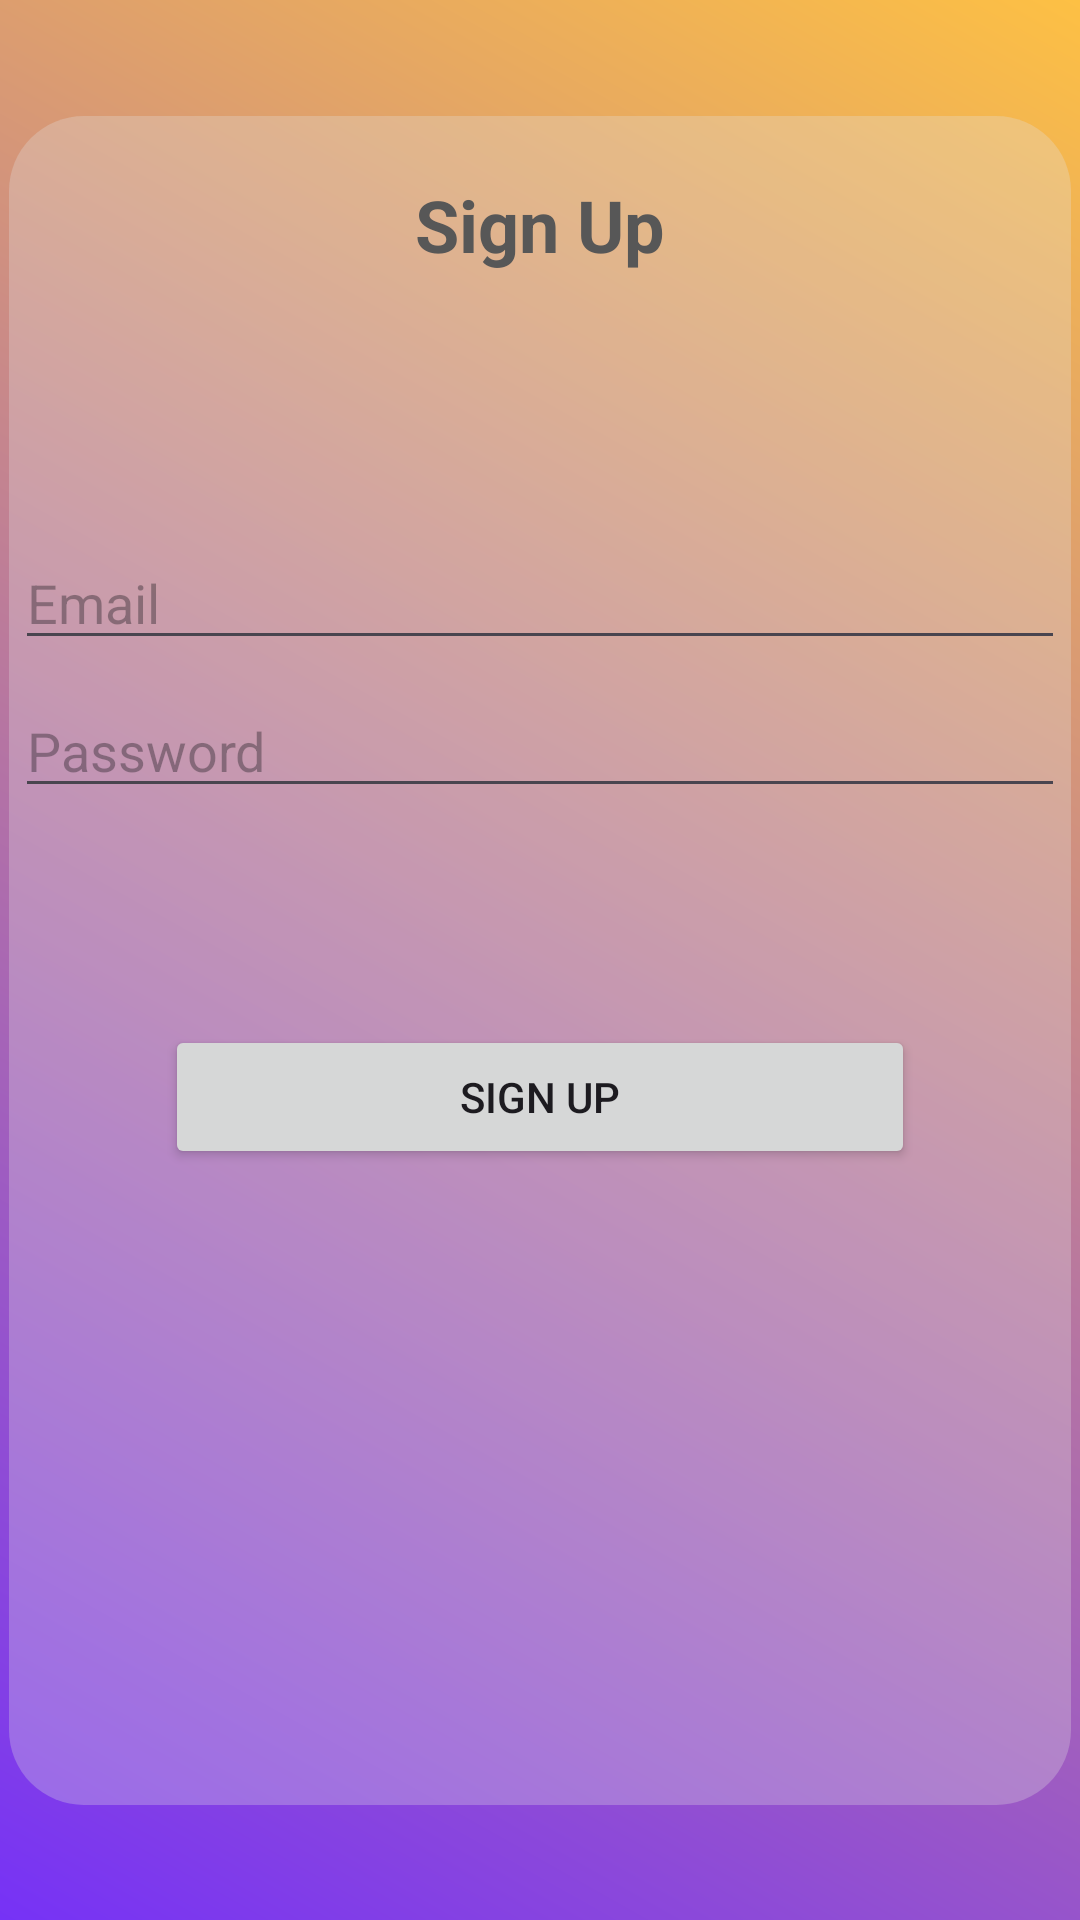

The Android layout XML behind this screen, and the referenced resources:
<!-- AndroidManifest.xml: application theme Theme.TicTacToe -->
<!-- res/layout/activity_sign_up.xml -->
<?xml version="1.0" encoding="utf-8"?>
<androidx.constraintlayout.widget.ConstraintLayout xmlns:android="http://schemas.android.com/apk/res/android"
    xmlns:app="http://schemas.android.com/apk/res-auto"
    xmlns:tools="http://schemas.android.com/tools"
    android:layout_width="match_parent"
    android:layout_height="match_parent"
    android:background="@drawable/gradient_app_bg"
    tools:context=".SignInActivity">

    <androidx.constraintlayout.widget.ConstraintLayout

        android:layout_width="354dp"
        android:layout_height="563dp"
        app:layout_constraintBottom_toBottomOf="parent"
        app:layout_constraintEnd_toEndOf="parent"
        android:background="@drawable/rounded_corner_view"
        app:layout_constraintStart_toStartOf="parent"
        app:layout_constraintTop_toTopOf="parent">

        <TextView
            android:layout_width="match_parent"
            android:layout_height="wrap_content"
            android:text="@string/sign_up"
            android:gravity="center"
            android:textSize="24sp"
            android:textStyle="bold"
            app:layout_constraintEnd_toEndOf="parent"
            app:layout_constraintStart_toStartOf="parent"
            android:textColor="@color/textblack"
            android:paddingTop="20dp"
            tools:ignore="MissingConstraints">
        </TextView>


        <EditText
            android:id="@+id/email"
            android:layout_width="350dp"
            android:layout_height="wrap_content"
            android:layout_marginTop="140dp"
            android:hint="@string/email"
            android:inputType="textEmailAddress"
            app:layout_constraintEnd_toEndOf="parent"
            app:layout_constraintStart_toStartOf="parent"
            app:layout_constraintTop_toTopOf="parent" />

        <EditText
            android:id="@+id/password"
            android:layout_width="350dp"
            android:layout_height="wrap_content"
            android:layout_marginTop="8dp"
            android:autofillHints=""
            android:hint="@string/password"
            android:inputType="textPassword"
            app:layout_constraintEnd_toEndOf="parent"
            app:layout_constraintHorizontal_bias="0.491"
            app:layout_constraintStart_toStartOf="parent"
            app:layout_constraintTop_toBottomOf="@+id/email" />


        <Button
            android:id="@+id/sign_up_button"
            android:layout_width="250dp"
            android:layout_height="wrap_content"
            android:layout_marginBottom="140dp"
            android:text="@string/sign_up"
            app:layout_constraintBottom_toBottomOf="parent"
            app:layout_constraintEnd_toEndOf="parent"
            app:layout_constraintStart_toStartOf="parent"
            app:layout_constraintTop_toBottomOf="@+id/password" />

    </androidx.constraintlayout.widget.ConstraintLayout>

</androidx.constraintlayout.widget.ConstraintLayout>
<!-- resources referenced by this layout -->
<resources>
  <color name="textblack">#575757</color>
  <!-- drawable gradient_app_bg (drawable) -->
  <?xml version="1.0" encoding="utf-8"?>
  <shape xmlns:android="http://schemas.android.com/apk/res/android"
          android:shape="rectangle">
  
      <gradient
          android:angle="45"
          android:endColor="#FDC044"
          android:startColor="#7632F6"
          android:type="linear" />
  </shape>
  <!-- drawable rounded_corner_view (drawable) -->
  <?xml version="1.0" encoding="utf-8"?>
  <layer-list xmlns:android="http://schemas.android.com/apk/res/android">
      <item>
          <shape android:shape="rectangle">
              <corners android:radius="25dp" />
              <solid android:color="@color/viewbg" />
          </shape>
      </item>
  </layer-list>
  <string name="email">Email</string>
  <string name="password">Password</string>
  <string name="sign_up">Sign Up</string>
  <style name="Theme.TicTacToe" parent="Base.Theme.TicTacToe" />
  <color name="viewbg">#4BE0E0E0</color>
  <style name="Base.Theme.TicTacToe" parent="Theme.Material3.DayNight.NoActionBar">
          
          
      </style>
</resources>
